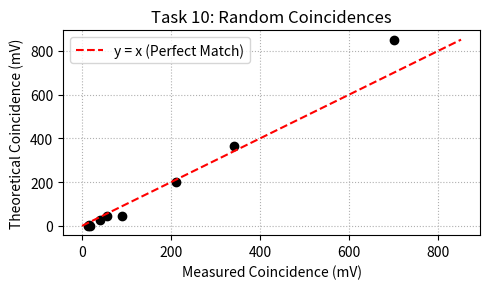

This chart was generated by the following Python code: (Note: this script raises an exception after producing the figure.)
import numpy as np
import pandas as pd
import matplotlib.pyplot as plt
import os

docs_dir = '/home/peter/Documents/proj/physeng_lab_reports/courses/nano2/EntPhotons/docs'

K_short = 0.2277  # mV/Hz
tau_short = 230e-9
tau_long = 2.25e-6

K_long = K_short * (tau_long / tau_short)

V1 = np.array([0.08, 2, 0.78, 1.1, 3.2, 0.045, 2.1, 3.2, 2.15]) * 1000
V2 = np.array([0.07, 0.13, 0.06, 0.42, 0.65, 0.037, 0.230, 2.75, 1.75]) * 1000
V_joint_meas = np.array([18, 40, 15, 90, 210, 13.5, 57, 700, 340])

r1 = V1 / K_short
r2 = V2 / K_short

# From the manual: P(overlap) = \Delta t * r2
# Expected rate equivalent = \Delta t * r1 * r2
c_expected = tau_long * r1 * r2
V_joint_expected = c_expected * K_long

print("V_joint_meas (mV):", V_joint_meas)
print("V_joint_exp (mV): ", np.round(V_joint_expected, 1))

plt.figure(figsize=(5, 3))
plt.plot(V_joint_meas, V_joint_expected, 'ko')
max_val = max(np.max(V_joint_meas), np.max(V_joint_expected))
plt.plot([0, max_val], [0, max_val], 'r--', label='y = x (Perfect Match)')
plt.xlabel('Measured Coincidence (mV)')
plt.ylabel('Theoretical Coincidence (mV)')
plt.title('Task 10: Random Coincidences')
plt.legend()
plt.grid(True, ls=':')
plt.tight_layout()
plt.savefig(os.path.join(docs_dir, 'task10_rand.pdf'))
plt.close()
